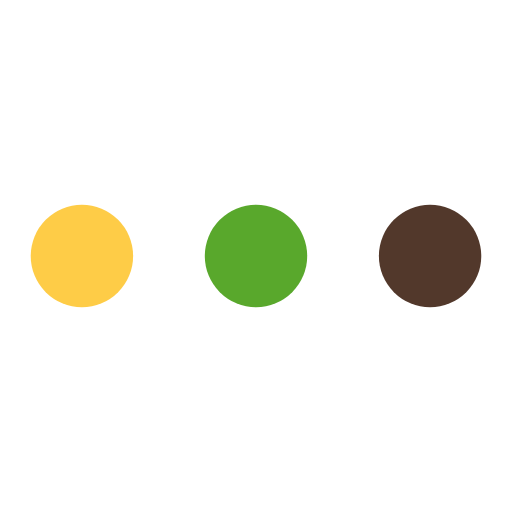
t = 0.00 s
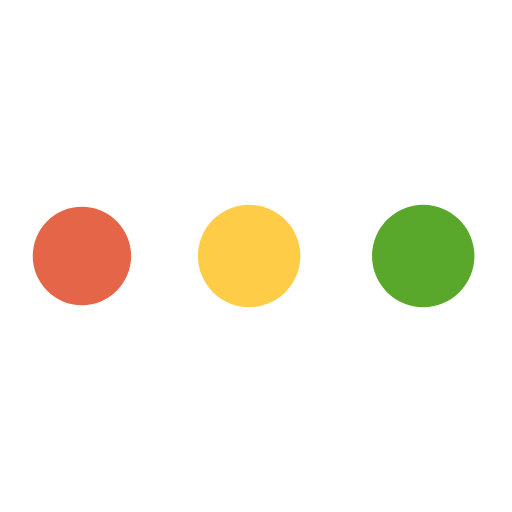
t = 0.19 s
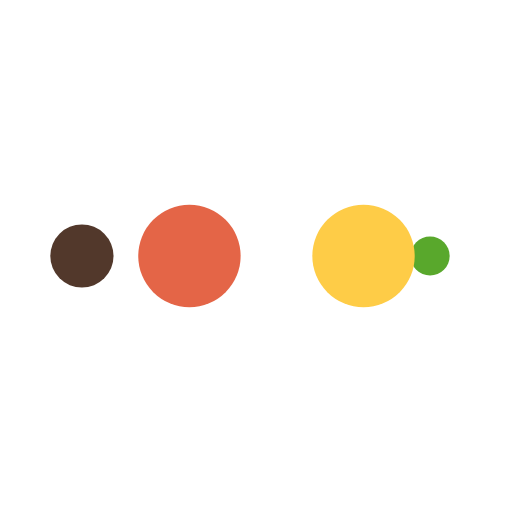
t = 0.31 s
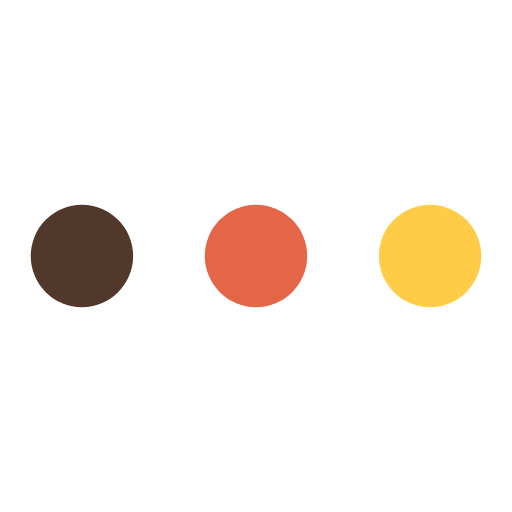
t = 0.50 s
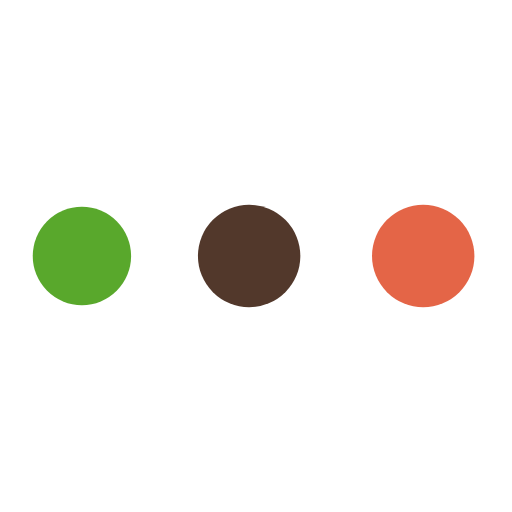
t = 0.69 s
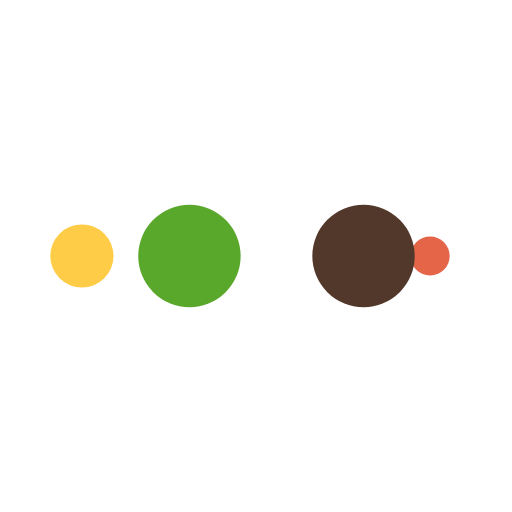
t = 0.81 s

The animated SVG that drew these frames (rendered in a browser with its animation timeline set to each time). Animation: 10 SMIL elements (animate=10); one cycle of 1.00 s, repeats indefinitely.

<?xml version="1.0" encoding="utf-8"?>
<svg xmlns="http://www.w3.org/2000/svg" xmlns:xlink="http://www.w3.org/1999/xlink" style="margin: auto; background: none; display: block; shape-rendering: auto;" width="200px" height="200px" viewBox="0 0 100 100" preserveAspectRatio="xMidYMid">
<circle cx="84" cy="50" r="10" fill="#52382b">
    <animate attributeName="r" repeatCount="indefinite" dur="0.25s" calcMode="spline" keyTimes="0;1" values="10;0" keySplines="0 0.5 0.5 1" begin="0s"></animate>
    <animate attributeName="fill" repeatCount="indefinite" dur="1s" calcMode="discrete" keyTimes="0;0.25;0.5;0.75;1" values="#52382b;#59a82c;#fecc47;#e46547;#52382b" begin="0s"></animate>
</circle><circle cx="16" cy="50" r="10" fill="#52382b">
  <animate attributeName="r" repeatCount="indefinite" dur="1s" calcMode="spline" keyTimes="0;0.25;0.5;0.75;1" values="0;0;10;10;10" keySplines="0 0.5 0.5 1;0 0.5 0.5 1;0 0.5 0.5 1;0 0.5 0.5 1" begin="0s"></animate>
  <animate attributeName="cx" repeatCount="indefinite" dur="1s" calcMode="spline" keyTimes="0;0.25;0.5;0.75;1" values="16;16;16;50;84" keySplines="0 0.5 0.5 1;0 0.5 0.5 1;0 0.5 0.5 1;0 0.5 0.5 1" begin="0s"></animate>
</circle><circle cx="50" cy="50" r="10" fill="#e46547">
  <animate attributeName="r" repeatCount="indefinite" dur="1s" calcMode="spline" keyTimes="0;0.25;0.5;0.75;1" values="0;0;10;10;10" keySplines="0 0.5 0.5 1;0 0.5 0.5 1;0 0.5 0.5 1;0 0.5 0.5 1" begin="-0.25s"></animate>
  <animate attributeName="cx" repeatCount="indefinite" dur="1s" calcMode="spline" keyTimes="0;0.25;0.5;0.75;1" values="16;16;16;50;84" keySplines="0 0.5 0.5 1;0 0.5 0.5 1;0 0.5 0.5 1;0 0.5 0.5 1" begin="-0.25s"></animate>
</circle><circle cx="84" cy="50" r="10" fill="#fecc47">
  <animate attributeName="r" repeatCount="indefinite" dur="1s" calcMode="spline" keyTimes="0;0.25;0.5;0.75;1" values="0;0;10;10;10" keySplines="0 0.5 0.5 1;0 0.5 0.5 1;0 0.5 0.5 1;0 0.5 0.5 1" begin="-0.5s"></animate>
  <animate attributeName="cx" repeatCount="indefinite" dur="1s" calcMode="spline" keyTimes="0;0.25;0.5;0.75;1" values="16;16;16;50;84" keySplines="0 0.5 0.5 1;0 0.5 0.5 1;0 0.5 0.5 1;0 0.5 0.5 1" begin="-0.5s"></animate>
</circle><circle cx="16" cy="50" r="10" fill="#59a82c">
  <animate attributeName="r" repeatCount="indefinite" dur="1s" calcMode="spline" keyTimes="0;0.25;0.5;0.75;1" values="0;0;10;10;10" keySplines="0 0.5 0.5 1;0 0.5 0.5 1;0 0.5 0.5 1;0 0.5 0.5 1" begin="-0.75s"></animate>
  <animate attributeName="cx" repeatCount="indefinite" dur="1s" calcMode="spline" keyTimes="0;0.25;0.5;0.75;1" values="16;16;16;50;84" keySplines="0 0.5 0.5 1;0 0.5 0.5 1;0 0.5 0.5 1;0 0.5 0.5 1" begin="-0.75s"></animate>
</circle>
<!-- [ldio] generated by https://loading.io/ --></svg>
